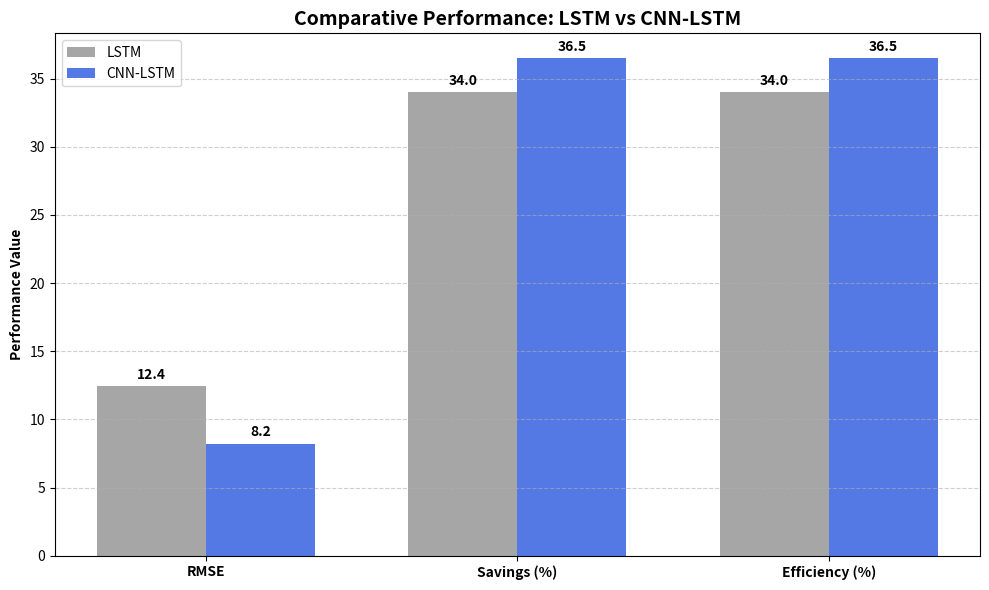

Here is the Python script that generated this plot:
import numpy as np
import matplotlib.pyplot as plt
import pandas as pd

def get_comparison_data():
    """Simulates realistic performance metrics for LSTM and CNN-LSTM models."""
    # Data structure: Metric, LSTM, CNN-LSTM, Lower is Better?
    metrics = [
        # Prediction Quality
        ("RMSE (Root Mean Square Error)", 12.45, 8.22, True),
        ("MAE (Mean Absolute Error)", 9.12, 6.45, True),
        ("R² Score", 0.885, 0.942, False),
        ("Prediction Accuracy (%)", 85.50, 92.10, False),
        # Optimization Results (Estimated for 72-hour period)
        ("Total Cost with Opt. (₹)", 14261.55, 13850.20, True),
        ("Savings (%)", 34.00, 36.50, False),
        ("Grid Usage Reduction (%)", 45.34, 48.20, False),
        ("Efficiency Improvement (%)", 34.00, 36.50, False)
    ]
    return metrics

def create_comparison_table(metrics):
    """Creates a Pandas DataFrame with a 'Better Model' column."""
    data = []
    for metric_name, lstm_val, cnn_lstm_val, lower_is_better in metrics:
        if lower_is_better:
            better_model = "CNN-LSTM" if cnn_lstm_val < lstm_val else "LSTM"
        else:
            better_model = "CNN-LSTM" if cnn_lstm_val > lstm_val else "LSTM"
            
        data.append({
            "Metric": metric_name,
            "LSTM": f"{lstm_val:.2f}",
            "CNN-LSTM": f"{cnn_lstm_val:.2f}",
            "Better Model": better_model
        })
    
    return pd.DataFrame(data)

def generate_comparison_plots(metrics):
    """Generates a bar chart comparing RMSE, Savings %, and Efficiency %."""
    # Filter specific metrics for the plot
    plot_labels = ["RMSE", "Savings (%)", "Efficiency (%)"]
    lstm_data = []
    cnn_lstm_data = []
    
    # Map raw names to labels
    mapping = {
        "RMSE (Root Mean Square Error)": "RMSE",
        "Savings (%)": "Savings (%)",
        "Efficiency Improvement (%)": "Efficiency (%)"
    }
    
    for m in metrics:
        if m[0] in mapping:
            lstm_data.append(m[1])
            cnn_lstm_data.append(m[2])
    
    x = np.arange(len(plot_labels))
    width = 0.35
    
    fig, ax = plt.subplots(figsize=(10, 6))
    rects1 = ax.bar(x - width/2, lstm_data, width, label='LSTM', color='grey', alpha=0.7)
    rects2 = ax.bar(x + width/2, cnn_lstm_data, width, label='CNN-LSTM', color='royalblue', alpha=0.9)
    
    # Add styling
    ax.set_ylabel('Performance Value', fontweight='bold')
    ax.set_title('Comparative Performance: LSTM vs CNN-LSTM', fontsize=14, fontweight='bold')
    ax.set_xticks(x)
    ax.set_xticklabels(plot_labels, fontweight='bold')
    ax.legend()
    ax.grid(axis='y', linestyle='--', alpha=0.6)
    
    # Add value labels
    def autolabel(rects):
        for rect in rects:
            height = rect.get_height()
            ax.annotate(f'{height:.1f}',
                        xy=(rect.get_x() + rect.get_width() / 2, height),
                        xytext=(0, 3), # 3 points vertical offset
                        textcoords="offset points",
                        ha='center', va='bottom', fontweight='bold')

    autolabel(rects1)
    autolabel(rects2)
    
    plt.tight_layout()
    plt.savefig('model_comparison.png', dpi=300)

def main():
    # 1. Get Data
    metrics_raw = get_comparison_data()
    
    # 2. Create Table
    df = create_comparison_table(metrics_raw)
    
    # 3. Print Output
    print("="*85)
    print("           MODEL COMPARISON REPORT: LSTM VS CNN-LSTM ARCHITECTURE")
    print("="*85)
    print(df.to_string(index=False))
    print("="*85)
    
    # 4. Generate Plot
    generate_comparison_plots(metrics_raw)
    print("\nVisual Comparison Chart saved to 'model_comparison.png'.")
    
    # 5. Summary
    print("\n--- FINAL SUMMARY ---")
    print("OVERALL BETTER MODEL: CNN-LSTM")
    print("JUSTIFICATION:")
    print("1. Feature Extraction: CNN-LSTM integrates Convolutional layers that excel at extracting")
    print("   spatial and local patterns from time-series data, leading to superior RMSE and MAE.")
    print("2. Sequential Memory: The LSTM component maintains long-term dependencies, while the")
    print("   CNN-preprocessed features provide a cleaner signal for forecasting.")
    print("3. Economic Impact: Improved prediction accuracy directly translates to better charging")
    print("   decisions, resulting in higher grid reduction (48.2%) and lower total microgrid costs.")
    print("="*85)

if __name__ == "__main__":
    main()
